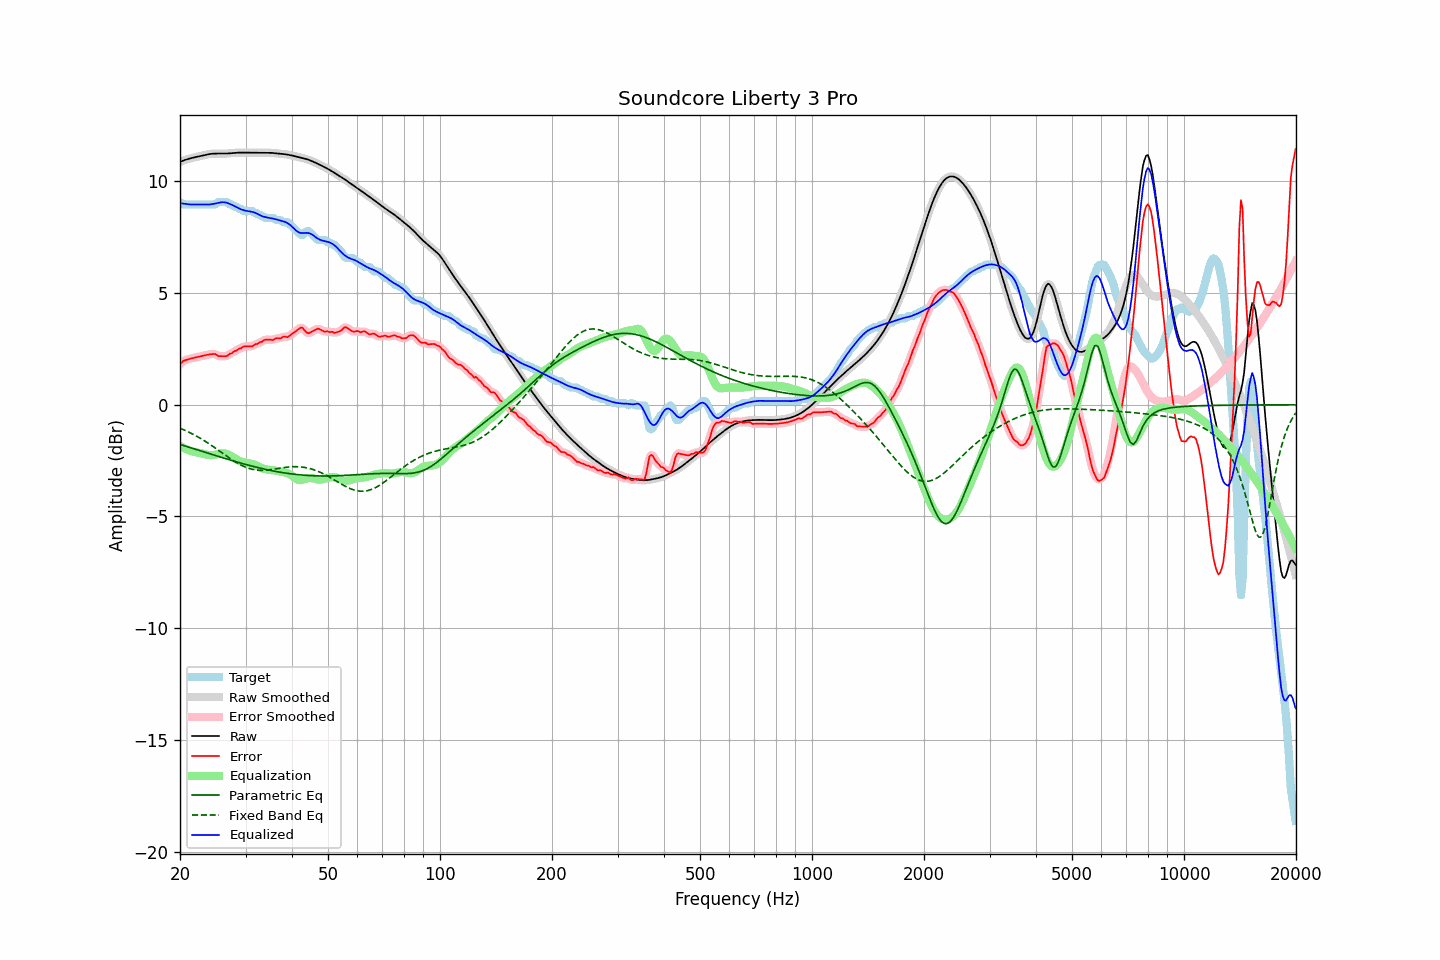

The file beside this chart, header and first rows:
frequency, raw, error, smoothed, error_smoothed, equalization, parametric_eq, fixed_band_eq, equalized_raw, equalized_smoothed, target
20.00, 10.87, 1.80, 10.87, 1.81, -1.84, -1.77, -1.05, 9.03, 9.03, 9.07
20.20, 10.90, 1.88, 10.90, 1.88, -1.89, -1.80, -1.08, 9.02, 9.02, 9.02
20.40, 10.93, 1.96, 10.93, 1.94, -1.93, -1.82, -1.11, 9.00, 9.00, 8.97
20.61, 10.96, 1.99, 10.96, 1.99, -1.96, -1.84, -1.14, 8.99, 8.99, 8.97
20.81, 10.98, 2.01, 10.98, 2.02, -2.00, -1.86, -1.17, 8.98, 8.98, 8.97
21.02, 11.00, 2.03, 11.00, 2.03, -2.03, -1.89, -1.21, 8.97, 8.98, 8.97
21.23, 11.02, 2.05, 11.02, 2.05, -2.05, -1.91, -1.24, 8.97, 8.97, 8.97
21.44, 11.04, 2.07, 11.04, 2.07, -2.08, -1.93, -1.28, 8.96, 8.96, 8.97
21.66, 11.06, 2.09, 11.06, 2.09, -2.09, -1.95, -1.32, 8.96, 8.96, 8.97
21.87, 11.08, 2.11, 11.08, 2.11, -2.11, -1.98, -1.35, 8.97, 8.97, 8.97
22.09, 11.09, 2.12, 11.09, 2.12, -2.12, -2.00, -1.39, 8.97, 8.97, 8.97
22.31, 11.11, 2.14, 11.11, 2.14, -2.14, -2.02, -1.43, 8.97, 8.97, 8.97
22.54, 11.12, 2.16, 11.12, 2.16, -2.16, -2.04, -1.47, 8.97, 8.97, 8.97
22.76, 11.14, 2.17, 11.14, 2.17, -2.17, -2.07, -1.52, 8.97, 8.97, 8.97
22.99, 11.16, 2.19, 11.16, 2.19, -2.19, -2.09, -1.56, 8.97, 8.97, 8.97
23.22, 11.17, 2.20, 11.17, 2.20, -2.21, -2.11, -1.61, 8.97, 8.97, 8.97
23.45, 11.19, 2.22, 11.19, 2.22, -2.22, -2.14, -1.65, 8.96, 8.96, 8.97
23.69, 11.20, 2.23, 11.20, 2.23, -2.24, -2.16, -1.70, 8.96, 8.96, 8.97
23.92, 11.22, 2.25, 11.22, 2.25, -2.25, -2.18, -1.74, 8.97, 8.96, 8.97
24.16, 11.23, 2.26, 11.23, 2.26, -2.26, -2.20, -1.79, 8.97, 8.97, 8.97
24.40, 11.24, 2.27, 11.24, 2.27, -2.25, -2.23, -1.84, 8.98, 8.98, 8.97
24.65, 11.24, 2.27, 11.24, 2.27, -2.25, -2.25, -1.89, 8.99, 8.99, 8.97
24.89, 11.24, 2.28, 11.24, 2.25, -2.24, -2.27, -1.94, 9.01, 9.01, 8.97
25.14, 11.25, 2.22, 11.25, 2.22, -2.22, -2.29, -1.99, 9.02, 9.02, 9.03
25.39, 11.24, 2.18, 11.24, 2.19, -2.20, -2.32, -2.04, 9.04, 9.04, 9.07
25.65, 11.24, 2.17, 11.24, 2.17, -2.19, -2.34, -2.09, 9.06, 9.06, 9.07
25.91, 11.24, 2.17, 11.24, 2.17, -2.18, -2.36, -2.14, 9.07, 9.07, 9.07
26.16, 11.24, 2.17, 11.24, 2.17, -2.18, -2.38, -2.20, 9.07, 9.07, 9.07
26.43, 11.24, 2.17, 11.24, 2.17, -2.18, -2.40, -2.25, 9.06, 9.06, 9.07
26.69, 11.25, 2.18, 11.25, 2.19, -2.20, -2.43, -2.30, 9.04, 9.04, 9.07
26.96, 11.25, 2.22, 11.25, 2.22, -2.23, -2.45, -2.35, 9.02, 9.02, 9.03
27.23, 11.26, 2.29, 11.26, 2.26, -2.27, -2.47, -2.40, 8.99, 8.99, 8.97
27.50, 11.26, 2.29, 11.26, 2.32, -2.30, -2.49, -2.45, 8.96, 8.96, 8.97
27.77, 11.27, 2.36, 11.27, 2.35, -2.35, -2.51, -2.49, 8.93, 8.93, 8.91
28.05, 11.28, 2.41, 11.28, 2.39, -2.39, -2.53, -2.54, 8.89, 8.89, 8.87
28.33, 11.28, 2.41, 11.28, 2.44, -2.43, -2.55, -2.58, 8.85, 8.85, 8.87
28.62, 11.29, 2.47, 11.29, 2.47, -2.48, -2.58, -2.63, 8.81, 8.81, 8.81
28.90, 11.29, 2.52, 11.29, 2.50, -2.51, -2.60, -2.66, 8.78, 8.78, 8.77
29.19, 11.29, 2.52, 11.29, 2.55, -2.54, -2.62, -2.70, 8.75, 8.75, 8.77
29.48, 11.29, 2.59, 11.29, 2.58, -2.57, -2.64, -2.74, 8.72, 8.72, 8.70
29.78, 11.29, 2.62, 11.29, 2.60, -2.58, -2.66, -2.77, 8.70, 8.70, 8.67
30.08, 11.28, 2.61, 11.28, 2.62, -2.60, -2.68, -2.80, 8.68, 8.68, 8.67
30.38, 11.28, 2.61, 11.28, 2.62, -2.61, -2.70, -2.83, 8.67, 8.67, 8.67
30.68, 11.28, 2.61, 11.28, 2.61, -2.62, -2.71, -2.85, 8.66, 8.66, 8.67
30.99, 11.28, 2.62, 11.28, 2.61, -2.64, -2.73, -2.87, 8.65, 8.65, 8.67
31.30, 11.29, 2.62, 11.29, 2.64, -2.65, -2.75, -2.89, 8.63, 8.63, 8.67
31.61, 11.29, 2.67, 11.29, 2.66, -2.67, -2.77, -2.91, 8.61, 8.61, 8.62
31.93, 11.29, 2.72, 11.29, 2.70, -2.70, -2.79, -2.92, 8.59, 8.59, 8.57
32.24, 11.28, 2.72, 11.28, 2.74, -2.73, -2.81, -2.93, 8.55, 8.55, 8.57
32.57, 11.28, 2.77, 11.28, 2.76, -2.77, -2.82, -2.93, 8.51, 8.51, 8.52
32.89, 11.28, 2.81, 11.28, 2.80, -2.81, -2.84, -2.94, 8.48, 8.48, 8.47
33.22, 11.28, 2.82, 11.28, 2.84, -2.84, -2.86, -2.94, 8.44, 8.44, 8.46
33.55, 11.28, 2.88, 11.28, 2.88, -2.86, -2.87, -2.94, 8.42, 8.42, 8.40
33.89, 11.28, 2.91, 11.28, 2.90, -2.88, -2.89, -2.93, 8.40, 8.40, 8.37
34.23, 11.28, 2.91, 11.28, 2.92, -2.90, -2.91, -2.93, 8.39, 8.39, 8.37
34.57, 11.28, 2.91, 11.28, 2.92, -2.91, -2.92, -2.92, 8.37, 8.37, 8.37
34.92, 11.28, 2.91, 11.28, 2.91, -2.92, -2.94, -2.91, 8.36, 8.36, 8.37
35.27, 11.28, 2.91, 11.27, 2.90, -2.93, -2.95, -2.90, 8.35, 8.35, 8.37
35.62, 11.27, 2.90, 11.27, 2.92, -2.93, -2.96, -2.89, 8.33, 8.33, 8.37
35.97, 11.26, 2.95, 11.26, 2.94, -2.94, -2.98, -2.88, 8.32, 8.32, 8.31
... 635 more rows
